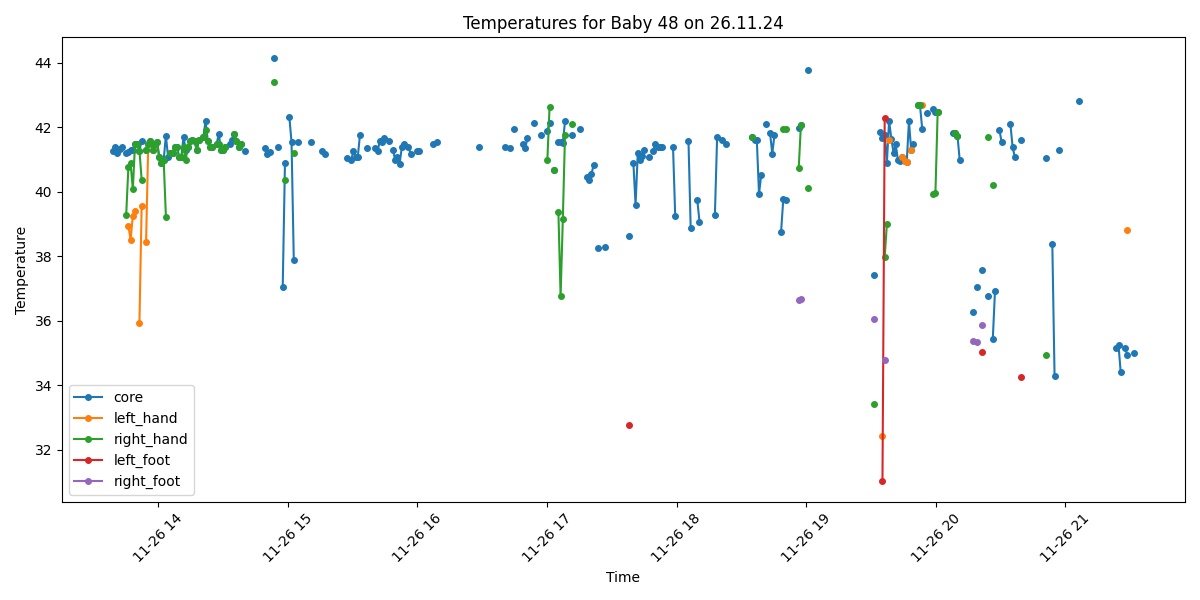

The table this chart was drawn from, first rows:
Process, Image Path, core, left_hand, right_hand, left_foot, right_foot, limbs_avg, core_minus_limbs, diagnosis
True, /data/uabcvmsc/shared/newborn/48/26.11.2…, 41.27, , , , , , , Fever
True, /data/uabcvmsc/shared/newborn/48/26.11.2…, 41.38, , , , , , , Fever
True, /data/uabcvmsc/shared/newborn/48/26.11.2…, 41.21, , , , , , , Fever
True, /data/uabcvmsc/shared/newborn/48/26.11.2…, 41.32, , , , , , , Fever
True, /data/uabcvmsc/shared/newborn/48/26.11.2…, 41.38, , , , , , , Fever
False, /data/uabcvmsc/shared/newborn/48/26.11.2…, , , , , , , , 
True, /data/uabcvmsc/shared/newborn/48/26.11.2…, 41.21, , 39.29, , , 39.29, 1.92, Fever
True, /data/uabcvmsc/shared/newborn/48/26.11.2…, 41.24, 38.95, 40.77, , , 39.86, 1.38, Fever
True, /data/uabcvmsc/shared/newborn/48/26.11.2…, 41.3, 38.51, 40.89, , , 39.7, 1.6, Fever
True, /data/uabcvmsc/shared/newborn/48/26.11.2…, 41.29, 39.25, 40.08, , , 39.66, 1.63, Fever
True, /data/uabcvmsc/shared/newborn/48/26.11.2…, 41.48, 39.42, 41.48, , , 40.45, 1.03, Fever
True, /data/uabcvmsc/shared/newborn/48/26.11.2…, 41.48, , 41.48, , , 41.48, 0.0, Fever
True, /data/uabcvmsc/shared/newborn/48/26.11.2…, 41.28, 35.94, 41.28, , , 38.61, 2.67, Fever and Peripheral shutdown
True, /data/uabcvmsc/shared/newborn/48/26.11.2…, 41.59, 39.55, 40.38, , , 39.97, 1.62, Fever
False, /data/uabcvmsc/shared/newborn/48/26.11.2…, , , , , , , , 
True, /data/uabcvmsc/shared/newborn/48/26.11.2…, 41.29, 38.43, 41.29, , , 39.86, 1.43, Fever
True, /data/uabcvmsc/shared/newborn/48/26.11.2…, 41.49, 41.49, 41.49, , , 41.49, 0.0, Fever
True, /data/uabcvmsc/shared/newborn/48/26.11.2…, 41.57, , 41.57, , , 41.57, 0.0, Fever
True, /data/uabcvmsc/shared/newborn/48/26.11.2…, 41.29, 41.29, 41.29, , , 41.29, 0.0, Fever
True, /data/uabcvmsc/shared/newborn/48/26.11.2…, 41.47, 41.47, 41.47, , , 41.47, 0.0, Fever
True, /data/uabcvmsc/shared/newborn/48/26.11.2…, 41.55, , 41.55, , , 41.55, 0.0, Fever
True, /data/uabcvmsc/shared/newborn/48/26.11.2…, 41.07, , 41.07, , , 41.07, 0.0, Fever
True, /data/uabcvmsc/shared/newborn/48/26.11.2…, 40.9, , 40.9, , , 40.9, 0.0, Fever
True, /data/uabcvmsc/shared/newborn/48/26.11.2…, 40.99, , 40.99, , , 40.99, 0.0, Fever
True, /data/uabcvmsc/shared/newborn/48/26.11.2…, 41.74, , 39.23, , , 39.23, 2.51, Fever and Peripheral shutdown
True, /data/uabcvmsc/shared/newborn/48/26.11.2…, 41.07, , , , , , , Fever
True, /data/uabcvmsc/shared/newborn/48/26.11.2…, 41.2, , 41.2, , , 41.2, 0.0, Fever
True, /data/uabcvmsc/shared/newborn/48/26.11.2…, 41.2, , 41.2, , , 41.2, 0.0, Fever
True, /data/uabcvmsc/shared/newborn/48/26.11.2…, 41.39, , 41.39, , , 41.39, 0.0, Fever
True, /data/uabcvmsc/shared/newborn/48/26.11.2…, 41.39, , 41.39, , , 41.39, 0.0, Fever
True, /data/uabcvmsc/shared/newborn/48/26.11.2…, 41.09, , 41.09, , , 41.09, 0.0, Fever
True, /data/uabcvmsc/shared/newborn/48/26.11.2…, 41.09, , 41.09, , , 41.09, 0.0, Fever
True, /data/uabcvmsc/shared/newborn/48/26.11.2…, 41.7, , 41.39, , , 41.39, 0.31, Fever
True, /data/uabcvmsc/shared/newborn/48/26.11.2…, 41.3, , 40.99, , , 40.99, 0.31, Fever
True, /data/uabcvmsc/shared/newborn/48/26.11.2…, 41.4, , 41.4, , , 41.4, 0.0, Fever
True, /data/uabcvmsc/shared/newborn/48/26.11.2…, 41.59, , 41.59, , , 41.59, 0.0, Fever
True, /data/uabcvmsc/shared/newborn/48/26.11.2…, 41.6, , 41.6, , , 41.6, 0.0, Fever
True, /data/uabcvmsc/shared/newborn/48/26.11.2…, 41.57, , 41.57, , , 41.57, 0.0, Fever
True, /data/uabcvmsc/shared/newborn/48/26.11.2…, 41.3, , 41.3, , , 41.3, 0.0, Fever
True, /data/uabcvmsc/shared/newborn/48/26.11.2…, 41.6, , 41.6, , , 41.6, 0.0, Fever
False, /data/uabcvmsc/shared/newborn/48/26.11.2…, , , , , , , , 
True, /data/uabcvmsc/shared/newborn/48/26.11.2…, 41.69, , 41.69, , , 41.69, 0.0, Fever
True, /data/uabcvmsc/shared/newborn/48/26.11.2…, 42.2, , 41.91, , , 41.91, 0.29, Fever
True, /data/uabcvmsc/shared/newborn/48/26.11.2…, 41.59, , 41.59, , , 41.59, 0.0, Fever
True, /data/uabcvmsc/shared/newborn/48/26.11.2…, 41.39, , 41.39, , , 41.39, 0.0, Fever
True, /data/uabcvmsc/shared/newborn/48/26.11.2…, 41.4, , 41.4, , , 41.4, 0.0, Fever
False, /data/uabcvmsc/shared/newborn/48/26.11.2…, , , , , , , , 
True, /data/uabcvmsc/shared/newborn/48/26.11.2…, 41.49, , 41.49, , , 41.49, 0.0, Fever
True, /data/uabcvmsc/shared/newborn/48/26.11.2…, 41.8, , 41.5, , , 41.5, 0.3, Fever
True, /data/uabcvmsc/shared/newborn/48/26.11.2…, 41.29, , 41.29, , , 41.29, 0.0, Fever
True, /data/uabcvmsc/shared/newborn/48/26.11.2…, 41.29, , 41.29, , , 41.29, 0.0, Fever
True, /data/uabcvmsc/shared/newborn/48/26.11.2…, 41.39, , 41.39, , , 41.39, 0.0, Fever
False, /data/uabcvmsc/shared/newborn/48/26.11.2…, , , , , , , , 
True, /data/uabcvmsc/shared/newborn/48/26.11.2…, 41.49, , , , , , , Fever
True, /data/uabcvmsc/shared/newborn/48/26.11.2…, 41.6, , , , , , , Fever
True, /data/uabcvmsc/shared/newborn/48/26.11.2…, 41.79, , 41.79, , , 41.79, 0.0, Fever
True, /data/uabcvmsc/shared/newborn/48/26.11.2…, 41.59, , 41.59, , , 41.59, 0.0, Fever
True, /data/uabcvmsc/shared/newborn/48/26.11.2…, 41.39, , 41.39, , , 41.39, 0.0, Fever
True, /data/uabcvmsc/shared/newborn/48/26.11.2…, 41.49, , 41.49, , , 41.49, 0.0, Fever
True, /data/uabcvmsc/shared/newborn/48/26.11.2…, , , , , , , , No core temperature
... 440 more rows
